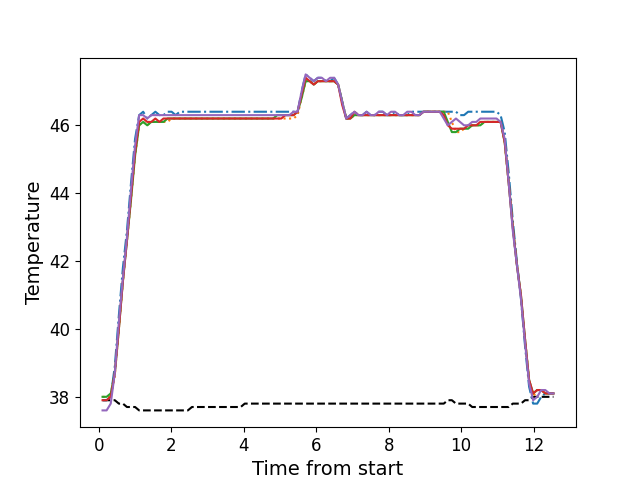

The table this chart was drawn from, first rows:
, times, neutral, z1, z2, z3, z4, z5
0, 0.107, 37.9, 37.9, 38.0, 38.0, 37.9, 37.6
1, 0.219, 37.9, 37.9, 38.0, 38.0, 37.9, 37.6
2, 0.333, 37.9, 38.0, 38.0, 38.1, 38.0, 37.8
3, 0.445, 37.9, 38.9, 38.6, 38.7, 38.7, 38.7
4, 0.557, 37.8, 40.4, 40.0, 40.0, 40.0, 40.2
5, 0.6682, 37.8, 41.8, 41.4, 41.4, 41.4, 41.5
6, 0.7802, 37.7, 42.9, 42.6, 42.6, 42.6, 42.7
7, 0.8922, 37.7, 44.3, 43.8, 43.8, 43.9, 44.1
8, 1.004, 37.7, 45.6, 45.1, 45.1, 45.2, 45.4
9, 1.117, 37.6, 46.3, 46.0, 46.0, 46.1, 46.3
10, 1.228, 37.6, 46.4, 46.1, 46.1, 46.2, 46.3
11, 1.34, 37.6, 46.2, 46.0, 46.0, 46.1, 46.2
12, 1.452, 37.6, 46.3, 46.1, 46.1, 46.1, 46.3
13, 1.564, 37.6, 46.4, 46.1, 46.1, 46.2, 46.3
14, 1.677, 37.6, 46.3, 46.1, 46.1, 46.1, 46.3
15, 1.788, 37.6, 46.3, 46.1, 46.1, 46.2, 46.3
16, 1.901, 37.6, 46.4, 46.1, 46.2, 46.2, 46.3
17, 2.013, 37.6, 46.4, 46.2, 46.2, 46.2, 46.3
18, 2.125, 37.6, 46.3, 46.2, 46.2, 46.2, 46.3
19, 2.237, 37.6, 46.4, 46.2, 46.2, 46.2, 46.3
20, 2.349, 37.6, 46.4, 46.2, 46.2, 46.2, 46.3
21, 2.461, 37.6, 46.4, 46.2, 46.2, 46.2, 46.3
22, 2.574, 37.7, 46.4, 46.2, 46.2, 46.2, 46.3
23, 2.686, 37.7, 46.4, 46.2, 46.2, 46.2, 46.3
24, 2.797, 37.7, 46.4, 46.2, 46.2, 46.2, 46.3
25, 2.91, 37.7, 46.4, 46.2, 46.2, 46.2, 46.3
26, 3.022, 37.7, 46.4, 46.2, 46.2, 46.2, 46.3
27, 3.133, 37.7, 46.4, 46.2, 46.2, 46.2, 46.3
28, 3.245, 37.7, 46.4, 46.2, 46.2, 46.2, 46.3
29, 3.358, 37.7, 46.4, 46.2, 46.2, 46.2, 46.3
30, 3.47, 37.7, 46.4, 46.2, 46.2, 46.2, 46.3
31, 3.582, 37.7, 46.4, 46.2, 46.2, 46.2, 46.3
32, 3.695, 37.7, 46.4, 46.2, 46.2, 46.2, 46.3
33, 3.807, 37.7, 46.4, 46.2, 46.2, 46.2, 46.3
34, 3.919, 37.7, 46.4, 46.2, 46.2, 46.2, 46.3
35, 4.03, 37.8, 46.4, 46.2, 46.2, 46.2, 46.3
36, 4.142, 37.8, 46.4, 46.2, 46.2, 46.2, 46.3
37, 4.254, 37.8, 46.4, 46.2, 46.2, 46.2, 46.3
38, 4.367, 37.8, 46.4, 46.2, 46.2, 46.2, 46.3
39, 4.478, 37.8, 46.4, 46.2, 46.2, 46.2, 46.3
40, 4.591, 37.8, 46.4, 46.2, 46.2, 46.2, 46.3
41, 4.702, 37.8, 46.4, 46.2, 46.2, 46.2, 46.3
42, 4.815, 37.8, 46.4, 46.2, 46.2, 46.2, 46.3
43, 4.926, 37.8, 46.4, 46.2, 46.3, 46.2, 46.3
44, 5.039, 37.8, 46.4, 46.2, 46.3, 46.2, 46.3
45, 5.15, 37.8, 46.4, 46.2, 46.3, 46.3, 46.3
46, 5.263, 37.8, 46.4, 46.2, 46.3, 46.3, 46.3
47, 5.375, 37.8, 46.4, 46.2, 46.3, 46.3, 46.4
48, 5.487, 37.8, 46.4, 46.3, 46.4, 46.4, 46.4
49, 5.599, 37.8, 47.0, 46.8, 46.8, 46.9, 47.0
50, 5.71, 37.8, 47.5, 47.3, 47.3, 47.4, 47.5
51, 5.823, 37.8, 47.4, 47.3, 47.3, 47.3, 47.4
52, 5.934, 37.8, 47.3, 47.2, 47.2, 47.2, 47.3
53, 6.046, 37.8, 47.4, 47.3, 47.3, 47.3, 47.4
54, 6.159, 37.8, 47.4, 47.3, 47.3, 47.3, 47.4
55, 6.271, 37.8, 47.3, 47.3, 47.3, 47.3, 47.3
56, 6.384, 37.8, 47.3, 47.3, 47.3, 47.3, 47.4
57, 6.495, 37.8, 47.4, 47.3, 47.3, 47.3, 47.4
58, 6.607, 37.8, 47.2, 47.2, 47.2, 47.2, 47.2
59, 6.718, 37.8, 46.7, 46.7, 46.7, 46.6, 46.7
... 52 more rows
